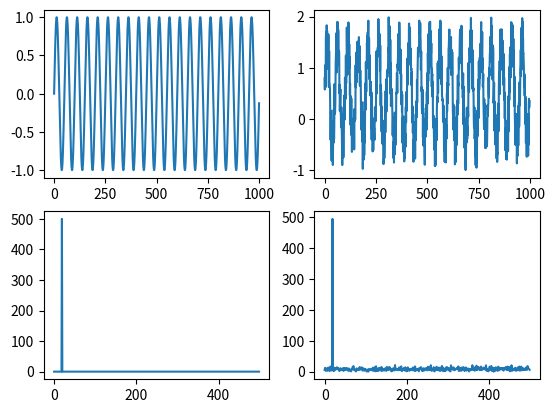
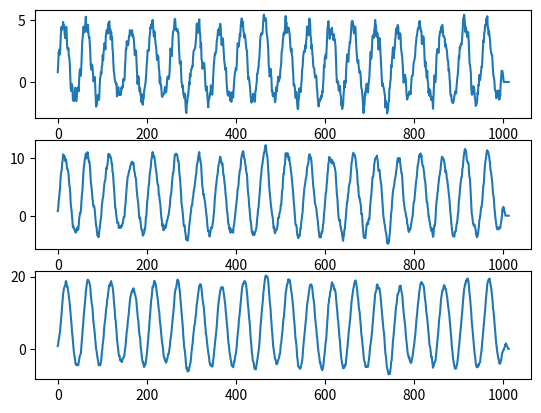
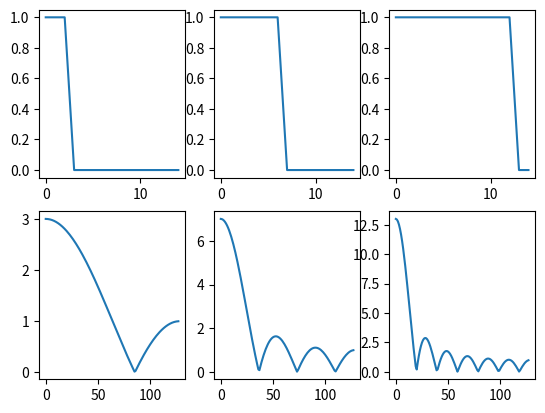

Generate these figures, in order, with matplotlib:
import matplotlib.pyplot as plt
from scipy.fftpack import fft
import numpy as np
import math
import random

pi = math.pi
ts = 1/1000
f = 20
x=[0]*1000
x_noise=[0]*1000
for i in range(1000):
    x[i]=math.sin(2*pi*f*i*ts)
    x_noise[i]=x[i]+random.random()

X=fft(x)
X_noise=fft(x_noise)

h1=[1,1,1,0,0,0,0,0,0,0,0,0,0,0,0]
h2=[1,1,1,1,1,1,1,0,0,0,0,0,0,0,0]
h3=[1,1,1,1,1,1,1,1,1,1,1,1,1,0,0]
H1=fft(h1,256)
H2=fft(h2,256)
H3=fft(h3,256)
x1=np.convolve(x_noise,h1)
x2=np.convolve(x_noise,h2)
x3=np.convolve(x_noise,h3)

plt.subplot(221)
plt.plot(x)
plt.subplot(222)
plt.plot(x_noise)
plt.subplot(223)
plt.plot(abs(X[1:int(len(X)/2)]))
plt.subplot(224)
plt.plot(abs(X_noise[1:int(len(X_noise)/2)]))
plt.figure()
plt.subplot(311)
plt.plot(x1)
plt.subplot(312)
plt.plot(x2)
plt.subplot(313)
plt.plot(x3)
plt.figure()
plt.subplot(231)
plt.plot(h1)
plt.subplot(232)
plt.plot(h2)
plt.subplot(233)
plt.plot(h3)
plt.subplot(234)
plt.plot(abs(H1[:int(len(H1)/2)]))
plt.subplot(235)
plt.plot(abs(H2[:int(len(H2)/2)]))
plt.subplot(236)
plt.plot(abs(H3[:int(len(H3)/2)]))
plt.show()
